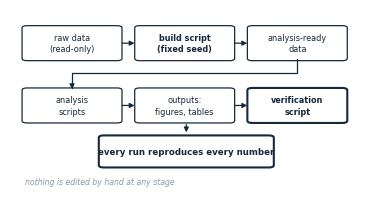
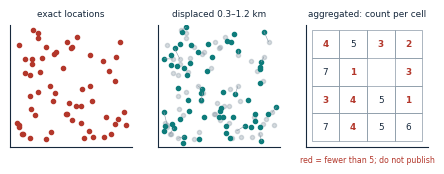

Here is the Python script that generated these plots, in order:
"""Chapter 15 figures at true print width (4.55 in)."""
import matplotlib; matplotlib.use("Agg")
import matplotlib.pyplot as plt, numpy as np, warnings
from matplotlib.patches import FancyBboxPatch, FancyArrowPatch, Circle
from matplotlib.path import Path
warnings.filterwarnings("ignore")
W=4.55
INK,TEAL,RED,BLUE,GREY = "#16283C","#0E7C7B","#B3372B","#276DC3","#8A99A6"
plt.rcParams.update({"font.family":"DejaVu Sans","font.size":7.2,
 "axes.edgecolor":INK,"axes.labelcolor":INK,"text.color":INK,
 "xtick.color":INK,"ytick.color":INK,"xtick.labelsize":6.6,"ytick.labelsize":6.6,
 "axes.spines.top":False,"axes.spines.right":False,
 "figure.facecolor":"white","savefig.facecolor":"white"})
def save(n): plt.savefig(f"{n}.png",dpi=320,bbox_inches="tight"); plt.close()

# 15.A the pipeline, monochrome
fig,ax=plt.subplots(figsize=(W,2.35))
ax.set_xlim(-.04,1.04); ax.set_ylim(-.16,1.06); ax.axis("off")
def box(x,y,ww,h,t,fs=5.9,bold=False,lw=.9):
    ax.add_patch(FancyBboxPatch((x,y),ww,h,boxstyle="round,pad=0.008,rounding_size=0.015",
        fc="white",ec=INK,lw=lw))
    ax.text(x+ww/2,y+h/2,t,ha="center",va="center",fontsize=fs,color=INK,
            weight="bold" if bold else "normal",linespacing=1.35)
def arr(x1,y1,x2,y2):
    ax.add_patch(FancyArrowPatch((x1,y1),(x2,y2),arrowstyle="-|>",mutation_scale=7,lw=.9,color=INK))
w_,g_,h_=.29,.055,.22
row1=["raw data\n(read-only)","build script\n(fixed seed)","analysis-ready\ndata"]
row2=["analysis\nscripts","outputs:\nfigures, tables","verification\nscript"]
for i,t in enumerate(row1):
    x=.005+i*(w_+g_); box(x,.72,w_,h_,t,bold=(i==1))
    if i<2: arr(x+w_,.83,x+w_+g_,.83)
for i,t in enumerate(row2):
    x=.005+i*(w_+g_); box(x,.30,w_,h_,t,bold=(i==2),lw=1.5 if i==2 else .9)
    if i<2: arr(x+w_,.41,x+w_+g_,.41)
xe=.005+2*(w_+g_)+w_/2; xs=.005+w_/2
wrap=Path([(xe,.72),(xe,.63),(xs,.63),(xs,.52)],
          [Path.MOVETO,Path.LINETO,Path.LINETO,Path.LINETO])
ax.add_patch(FancyArrowPatch(path=wrap,arrowstyle="-|>",mutation_scale=7,lw=.9,color=INK))
box(.24,.00,.52,.20,"every run reproduces every number",bold=True,lw=1.5,fs=6.2)
arr(.50,.30,.50,.21)
ax.text(.005,-.12,"nothing is edited by hand at any stage",fontsize=5.6,color=GREY,style="italic")
save("fig15A_pipeline")

# 15.1 geomasking and k-anonymity
rng=np.random.default_rng(11)
n=60
x=rng.uniform(0,10,n); y=rng.uniform(0,10,n)
ang=rng.uniform(0,2*np.pi,n); rad=rng.uniform(.3,1.2,n)
xm=x+rad*np.cos(ang); ym=y+rad*np.sin(ang)
fig,ax=plt.subplots(1,3,figsize=(W,1.75))
ax[0].scatter(x,y,s=9,color=RED); ax[0].set_title("exact locations",fontsize=6.4)
ax[1].scatter(x,y,s=9,color=GREY,alpha=.35)
ax[1].scatter(xm,ym,s=9,color=TEAL)
for i in range(0,n,4):
    ax[1].plot([x[i],xm[i]],[y[i],ym[i]],color=GREY,lw=.4)
ax[1].set_title("displaced 0.3–1.2 km",fontsize=6.4)
gx=(x//2.5)*2.5+1.25; gy=(y//2.5)*2.5+1.25
from collections import Counter
cnt=Counter(zip(gx,gy))
for (cx,cy),k in cnt.items():
    ax[2].add_patch(plt.Rectangle((cx-1.25,cy-1.25),2.5,2.5,fill=False,ec=GREY,lw=.5))
    ax[2].text(cx,cy,str(k),ha="center",va="center",fontsize=6.4,
               color=RED if k<5 else INK, weight="bold" if k<5 else "normal")
ax[2].set_title("aggregated: count per cell",fontsize=6.4)
for a in ax:
    a.set_xlim(-.5,10.5); a.set_ylim(-.5,10.5); a.set_aspect("equal")
    a.set_xticks([]); a.set_yticks([])
ax[2].text(5,-1.9,"red = fewer than 5; do not publish",fontsize=5.6,color=RED,ha="center")
plt.tight_layout(); save("fig15_1_geomasking")
print("ch15 figures done")
